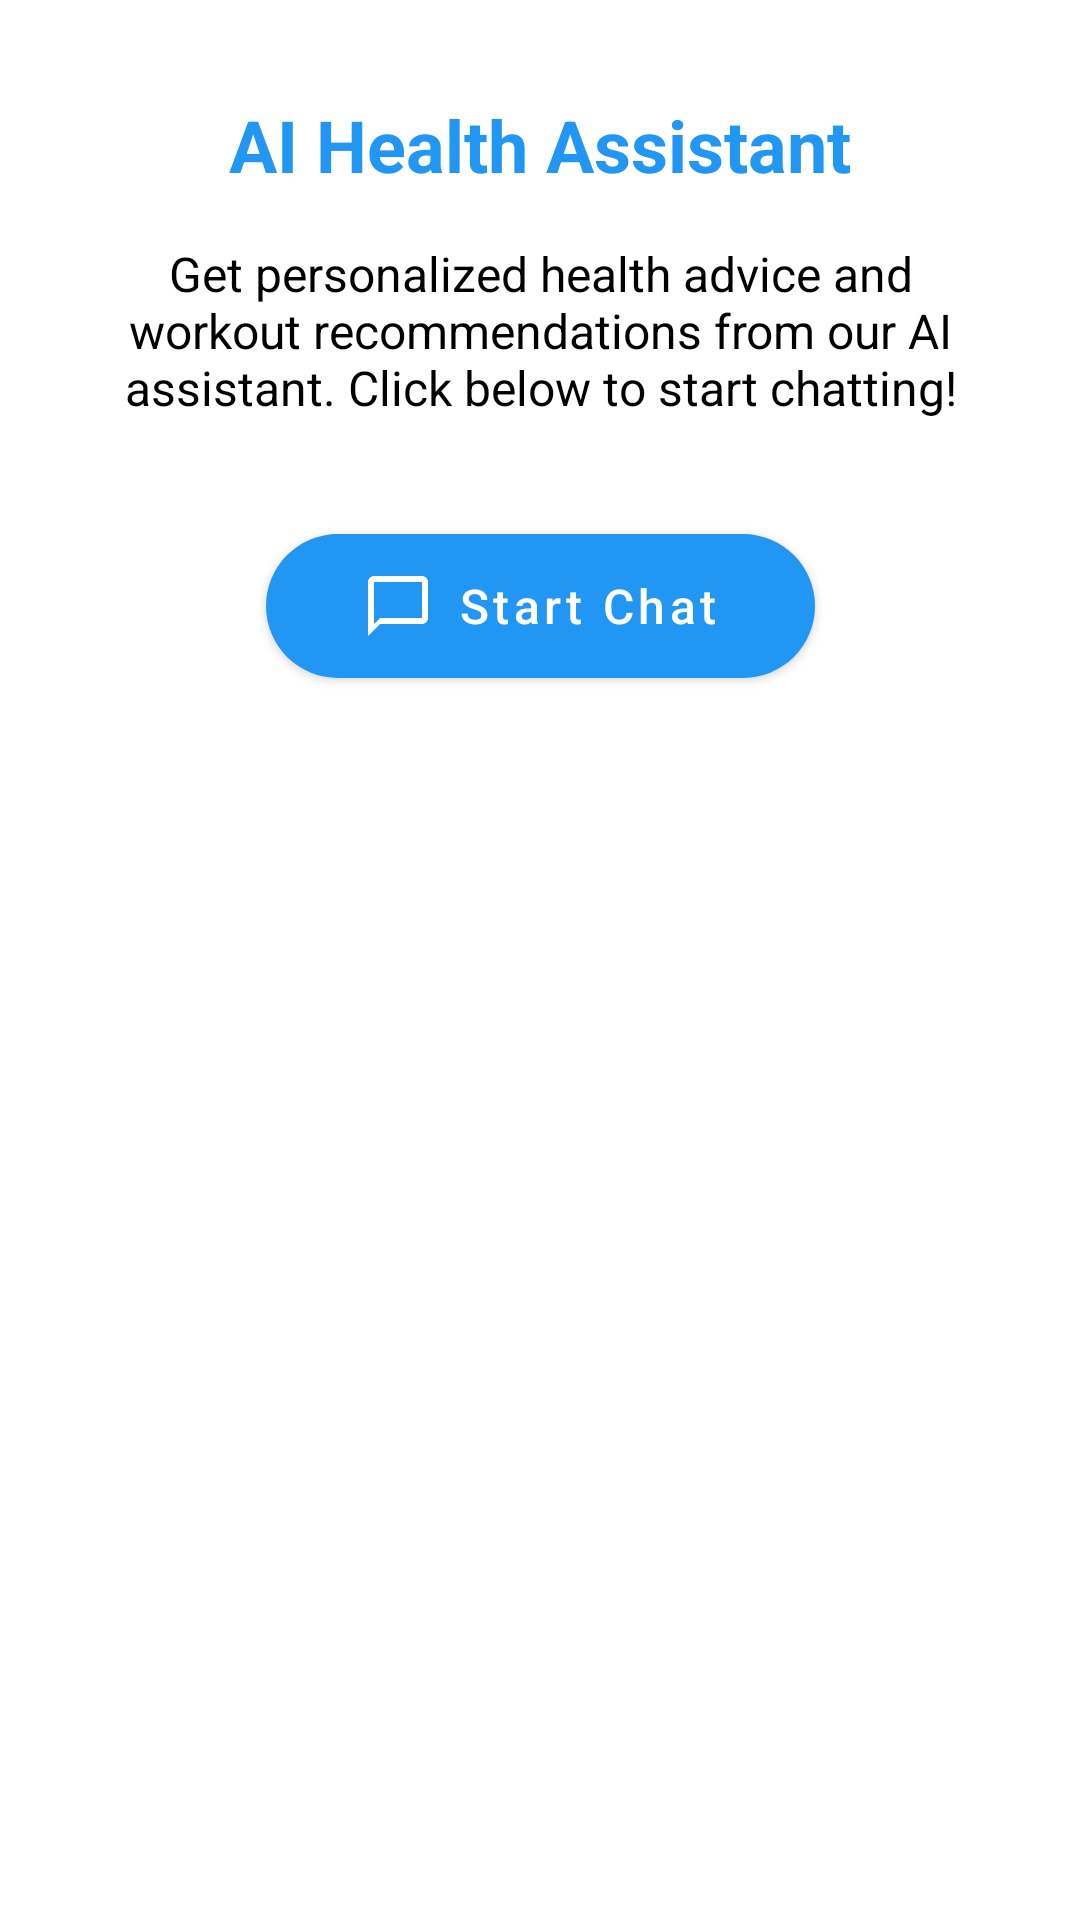

Layout XML and referenced resources for this Android screen:
<!-- AndroidManifest.xml: application theme Theme.HealthCare -->
<!-- res/layout/fragment_ai.xml -->
<?xml version="1.0" encoding="utf-8"?>
<androidx.constraintlayout.widget.ConstraintLayout xmlns:android="http://schemas.android.com/apk/res/android"
    xmlns:app="http://schemas.android.com/apk/res-auto"
    android:layout_width="match_parent"
    android:layout_height="match_parent"
    android:background="@color/white">

    <TextView
        android:id="@+id/titleText"
        android:layout_width="wrap_content"
        android:layout_height="wrap_content"
        android:layout_marginTop="32dp"
        android:text="AI Health Assistant"
        android:textColor="@color/primary"
        android:textSize="24sp"
        android:textStyle="bold"
        app:layout_constraintEnd_toEndOf="parent"
        app:layout_constraintStart_toStartOf="parent"
        app:layout_constraintTop_toTopOf="parent" />

    <TextView
        android:id="@+id/descriptionText"
        android:layout_width="0dp"
        android:layout_height="wrap_content"
        android:layout_marginStart="32dp"
        android:layout_marginTop="16dp"
        android:layout_marginEnd="32dp"
        android:gravity="center"
        android:text="Get personalized health advice and workout recommendations from our AI assistant. Click below to start chatting!"
        android:textColor="@color/black"
        android:textSize="16sp"
        app:layout_constraintEnd_toEndOf="parent"
        app:layout_constraintStart_toStartOf="parent"
        app:layout_constraintTop_toBottomOf="@id/titleText" />

    <com.google.android.material.button.MaterialButton
        android:id="@+id/chatButton"
        android:layout_width="wrap_content"
        android:layout_height="wrap_content"
        android:layout_marginTop="32dp"
        android:paddingStart="32dp"
        android:paddingEnd="32dp"
        android:text="Start Chat"
        android:textSize="16sp"
        app:cornerRadius="24dp"
        app:icon="@drawable/ic_chat"
        app:iconGravity="textStart"
        app:layout_constraintEnd_toEndOf="parent"
        app:layout_constraintStart_toStartOf="parent"
        app:layout_constraintTop_toBottomOf="@id/descriptionText" />

</androidx.constraintlayout.widget.ConstraintLayout>
<!-- resources referenced by this layout -->
<resources>
  <color name="black">#FF000000</color>
  <color name="primary">#2196F3</color>
  <color name="white">#FFFFFFFF</color>
  <!-- drawable ic_chat (drawable) -->
  <?xml version="1.0" encoding="utf-8"?>
  <vector xmlns:android="http://schemas.android.com/apk/res/android"
      android:width="24dp"
      android:height="24dp"
      android:viewportWidth="24"
      android:viewportHeight="24">
      <path
          android:fillColor="#FFFFFF"
          android:pathData="M20,2H4C2.9,2 2,2.9 2,4v18l4,-4h14c1.1,0 2,-0.9 2,-2V4C22,2.9 21.1,2 20,2zM20,16H6l-2,2V4h16V16z"/>
  </vector>
  <color name="primary_dark">#1976D2</color>
  <color name="accent">#FF4081</color>
  <color name="accent_dark">#F50057</color>
  <style name="Widget.HealthCare.CardView" parent="Widget.MaterialComponents.CardView">
          <item name="cardElevation">4dp</item>
          <item name="cardCornerRadius">16dp</item>
          <item name="cardBackgroundColor">@color/white</item>
          <item name="rippleColor">@color/ripple</item>
          <item name="cardPreventCornerOverlap">true</item>
          <item name="contentPadding">16dp</item>
      </style>
  <style name="Widget.HealthCare.Button" parent="Widget.MaterialComponents.Button">
          <item name="android:textAllCaps">false</item>
          <item name="android:paddingStart">24dp</item>
          <item name="android:paddingEnd">24dp</item>
          <item name="android:paddingTop">12dp</item>
          <item name="android:paddingBottom">12dp</item>
          <item name="cornerRadius">24dp</item>
          <item name="android:textSize">16sp</item>
      </style>
  <style name="Widget.HealthCare.TextInputLayout" parent="Widget.MaterialComponents.TextInputLayout.OutlinedBox">
          <item name="boxCornerRadiusTopStart">12dp</item>
          <item name="boxCornerRadiusTopEnd">12dp</item>
          <item name="boxCornerRadiusBottomStart">12dp</item>
          <item name="boxCornerRadiusBottomEnd">12dp</item>
          <item name="boxStrokeColor">@color/primary</item>
          <item name="hintTextColor">@color/primary</item>
      </style>
  <style name="TextAppearance.HealthCare.Headline1" parent="TextAppearance.MaterialComponents.Headline1">
          <item name="android:textSize">32sp</item>
          <item name="android:textColor">@color/text_primary</item>
          <item name="android:fontFamily">sans-serif-medium</item>
      </style>
  <style name="TextAppearance.HealthCare.Headline2" parent="TextAppearance.MaterialComponents.Headline2">
          <item name="android:textSize">24sp</item>
          <item name="android:textColor">@color/text_primary</item>
          <item name="android:fontFamily">sans-serif-medium</item>
      </style>
  <style name="TextAppearance.HealthCare.Body1" parent="TextAppearance.MaterialComponents.Body1">
          <item name="android:textSize">16sp</item>
          <item name="android:textColor">@color/text_secondary</item>
          <item name="android:fontFamily">sans-serif</item>
      </style>
  <style name="TextAppearance.HealthCare.Body2" parent="TextAppearance.MaterialComponents.Body2">
          <item name="android:textSize">14sp</item>
          <item name="android:textColor">@color/text_secondary</item>
          <item name="android:fontFamily">sans-serif</item>
      </style>
  <color name="background">#F5F5F5</color>
  <color name="ripple">#1F000000</color>
  <color name="text_primary">#212121</color>
  <color name="text_secondary">#757575</color>
</resources>
